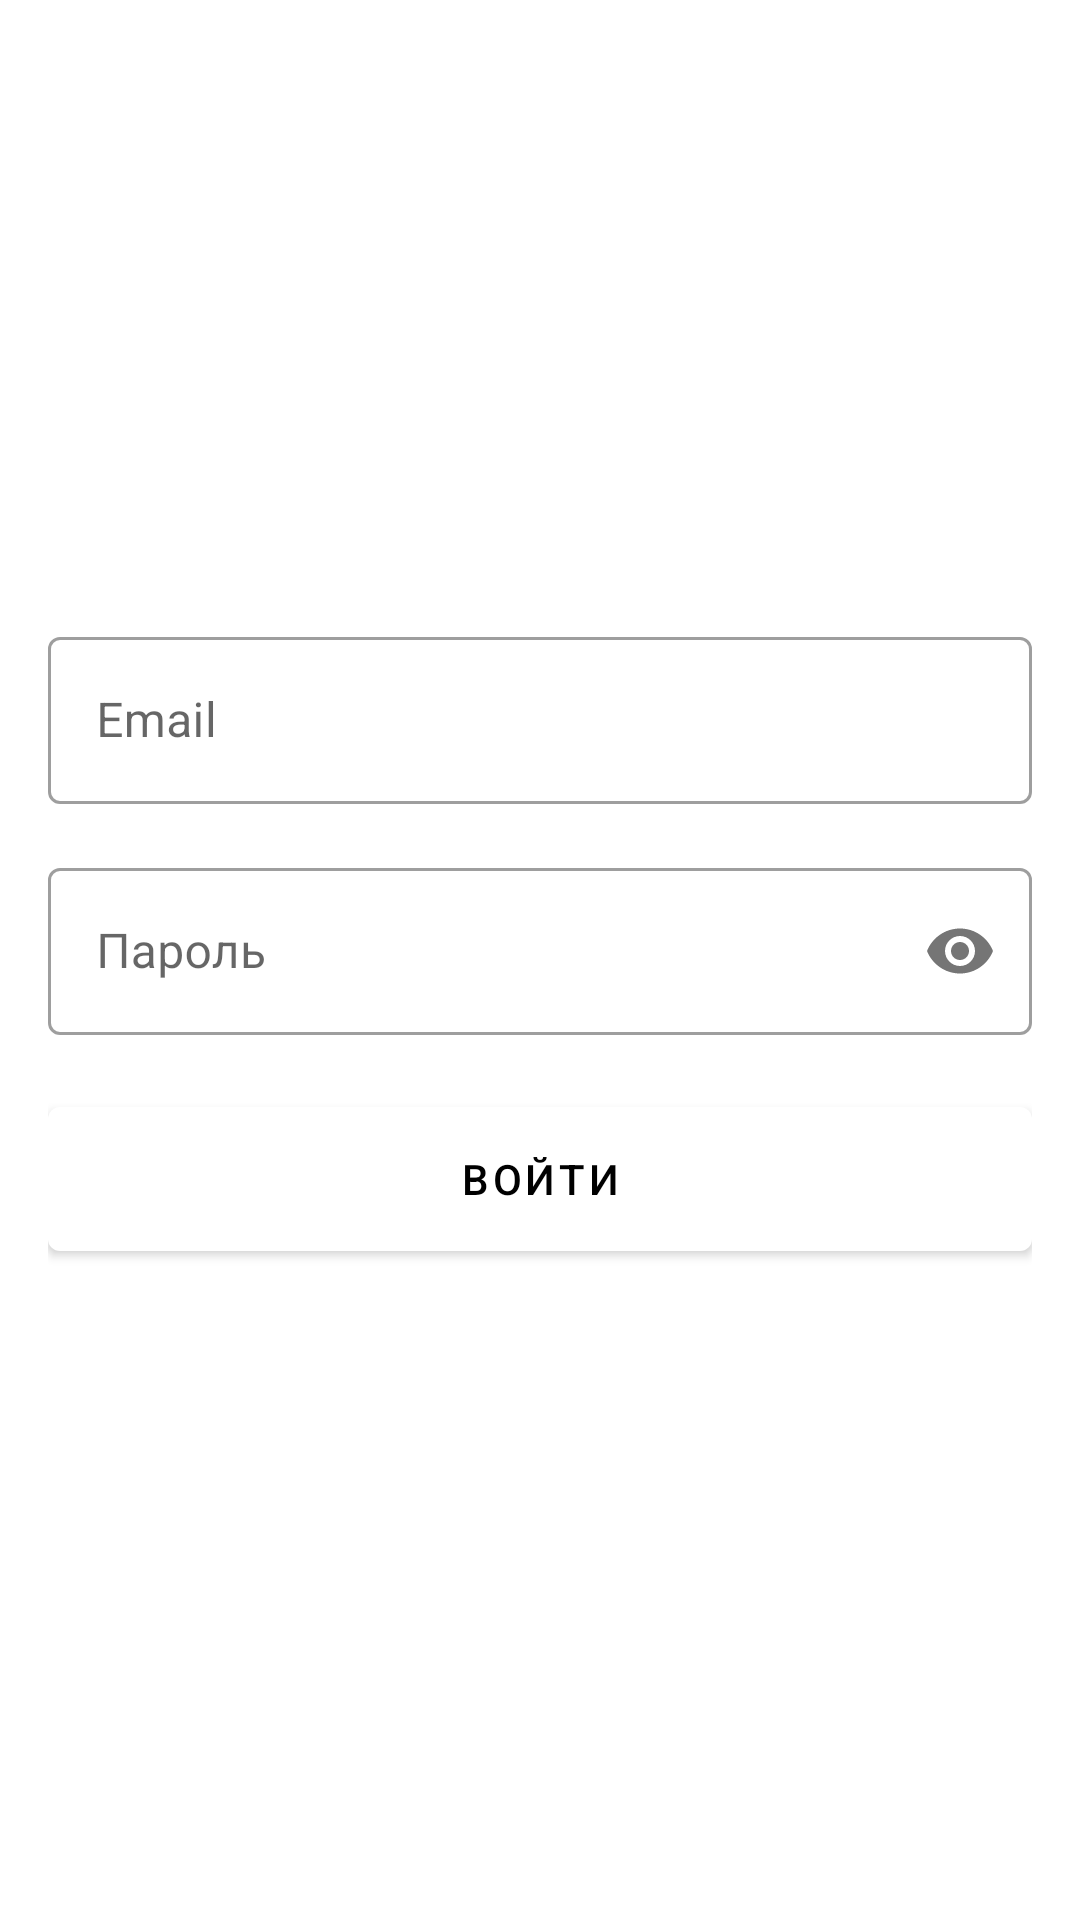

Write the Android layout XML for this screen, with the resource values it uses.
<!-- AndroidManifest.xml: activity theme WhiteAppTheme -->
<!-- res/layout/activity_login.xml -->
<?xml version="1.0" encoding="utf-8"?>
<androidx.coordinatorlayout.widget.CoordinatorLayout xmlns:android="http://schemas.android.com/apk/res/android"
    xmlns:app="http://schemas.android.com/apk/res-auto"
    android:id="@+id/container1"
    android:layout_width="match_parent"
    android:layout_height="match_parent"
    android:background="@drawable/animation_list"
    android:fitsSystemWindows="true">

    <LinearLayout
        android:layout_width="match_parent"
        android:layout_height="match_parent"
        android:gravity="center"
        android:orientation="vertical"
        android:padding="@dimen/activity_horizontal_margin">

        <TextView
            android:layout_width="match_parent"
            android:layout_height="wrap_content"
            android:layout_gravity="center_horizontal"
            android:layout_marginBottom="10dp"
            android:gravity="center_horizontal"
            android:padding="20dp"
            android:text="@string/txt_login"
            android:textColor="@color/white"
            android:textSize="36sp"
            android:textStyle="" />

        <com.google.android.material.textfield.TextInputLayout
            android:id="@+id/email_text_input_layout"
            style="@style/TextInputLayout"
            android:layout_width="match_parent"
            android:layout_height="wrap_content"
            android:layout_marginTop="8dp"
            android:layout_marginBottom="8dp"
            app:errorTextColor="@color/white">

            <com.google.android.material.textfield.TextInputEditText
                android:id="@+id/email"
                android:layout_width="match_parent"
                android:layout_height="wrap_content"
                android:adjustViewBounds="true"
                android:hint="@string/hint_email"
                android:inputType="textEmailAddress"
                android:textColorHint="@color/white"
                app:errorEnabled="true" />

        </com.google.android.material.textfield.TextInputLayout>

        <com.google.android.material.textfield.TextInputLayout
            android:id="@+id/password_text_input_layout"
            style="@style/TextInputLayout"
            android:layout_width="match_parent"
            android:layout_height="wrap_content"
            android:layout_marginTop="8dp"
            android:layout_marginBottom="8dp"
            app:errorTextColor="@color/white"
            app:passwordToggleEnabled="true">

            <com.google.android.material.textfield.TextInputEditText
                android:id="@+id/password"
                android:layout_width="match_parent"
                android:layout_height="wrap_content"
                android:adjustViewBounds="true"
                android:hint="@string/hint_password"
                android:inputType="textPassword"
                android:textColorHint="@color/white"
                app:errorEnabled="true" />
        </com.google.android.material.textfield.TextInputLayout>

        <com.google.android.material.button.MaterialButton
            android:id="@+id/btn_login"
            style="@style/Widget.MaterialComponents.Button"
            android:layout_width="match_parent"
            android:layout_height="60dp"
            android:layout_marginTop="@dimen/Button_marginVertical"
            android:text="@string/btn_login"
            android:textColor="@color/black" />

        <com.google.android.material.button.MaterialButton
            android:id="@+id/btn_reset_password"
            style="@style/TransparentButton"
            android:layout_width="match_parent"
            android:layout_height="wrap_content"
            android:layout_marginTop="@dimen/Button_marginVertical"
            android:text="@string/btn_forgot_password"
            android:textAllCaps="false"
            android:textColor="@color/white" />

        <com.google.android.material.button.MaterialButton
            android:id="@+id/btn_signup"
            style="@style/TransparentButton"
            android:layout_width="match_parent"
            android:layout_height="wrap_content"
            android:layout_marginTop="@dimen/Button_marginVertical"
            android:background="@null"
            android:text="@string/btn_link_to_register"
            android:textAllCaps="false"
            android:textColor="@color/white" />

    </LinearLayout>

    <ProgressBar
        android:id="@+id/progressBar"
        android:layout_width="@dimen/ProgressBar_size"
        android:layout_height="@dimen/ProgressBar_size"
        android:layout_gravity="center|bottom"
        android:layout_marginBottom="@dimen/activity_vertical_margin"
        android:visibility="gone" />


</androidx.coordinatorlayout.widget.CoordinatorLayout>
<!-- resources referenced by this layout -->
<resources>
  <color name="black">#000000</color>
  <color name="white">#ffffff</color>
  <dimen name="Button_marginVertical">10dp</dimen>
  <dimen name="ProgressBar_size">30dp</dimen>
  <dimen name="activity_horizontal_margin">16dp</dimen>
  <dimen name="activity_vertical_margin">16dp</dimen>
  <!-- drawable animation_list (drawable) -->
  <?xml version="1.0" encoding="utf-8"?>
  <animation-list xmlns:android="http://schemas.android.com/apk/res/android">
      <item
          android:drawable="@drawable/color1"
          android:duration="2000" />
      <item
          android:drawable="@drawable/color2"
          android:duration="2000" />
      <item
          android:drawable="@drawable/color3"
          android:duration="2000" />
      <item
          android:drawable="@drawable/color4"
          android:duration="2000" />
      <item
          android:drawable="@drawable/color5"
          android:duration="2000" />
      <item
          android:drawable="@drawable/color6"
          android:duration="2000"/>
  </animation-list>
  <string name="btn_forgot_password">Восстановить пароль</string>
  <string name="btn_link_to_register">Все еще не с нами? Присоединяйтесь!</string>
  <string name="btn_login">Войти</string>
  <string name="hint_email">Email</string>
  <string name="hint_password">Пароль</string>
  <string name="txt_login">Вход</string>
  <style name="TextInputLayout" parent="@style/Widget.MaterialComponents.TextInputLayout.OutlinedBox" />
  <style name="TransparentButton" parent="Widget.MaterialComponents.Button.TextButton" />
  <style name="WhiteAppTheme" parent="Theme.MaterialComponents.Light.NoActionBar">
          
          <item name="colorPrimary">@color/white</item>
          <item name="colorPrimaryDark">@color/colorPrimaryDark</item>
          <item name="colorAccent">@color/colorPrimary</item>
      </style>
  <!-- drawable color6 (drawable) -->
  <?xml version="1.0" encoding="utf-8"?>
  <shape xmlns:android="http://schemas.android.com/apk/res/android">
      <gradient
          android:startColor="#3820c7"
          android:endColor="#c75820"
          android:angle="225"/>
  </shape>
  <color name="colorPrimaryDark">#000000</color>
  <color name="colorPrimary">#b00020</color>
</resources>
